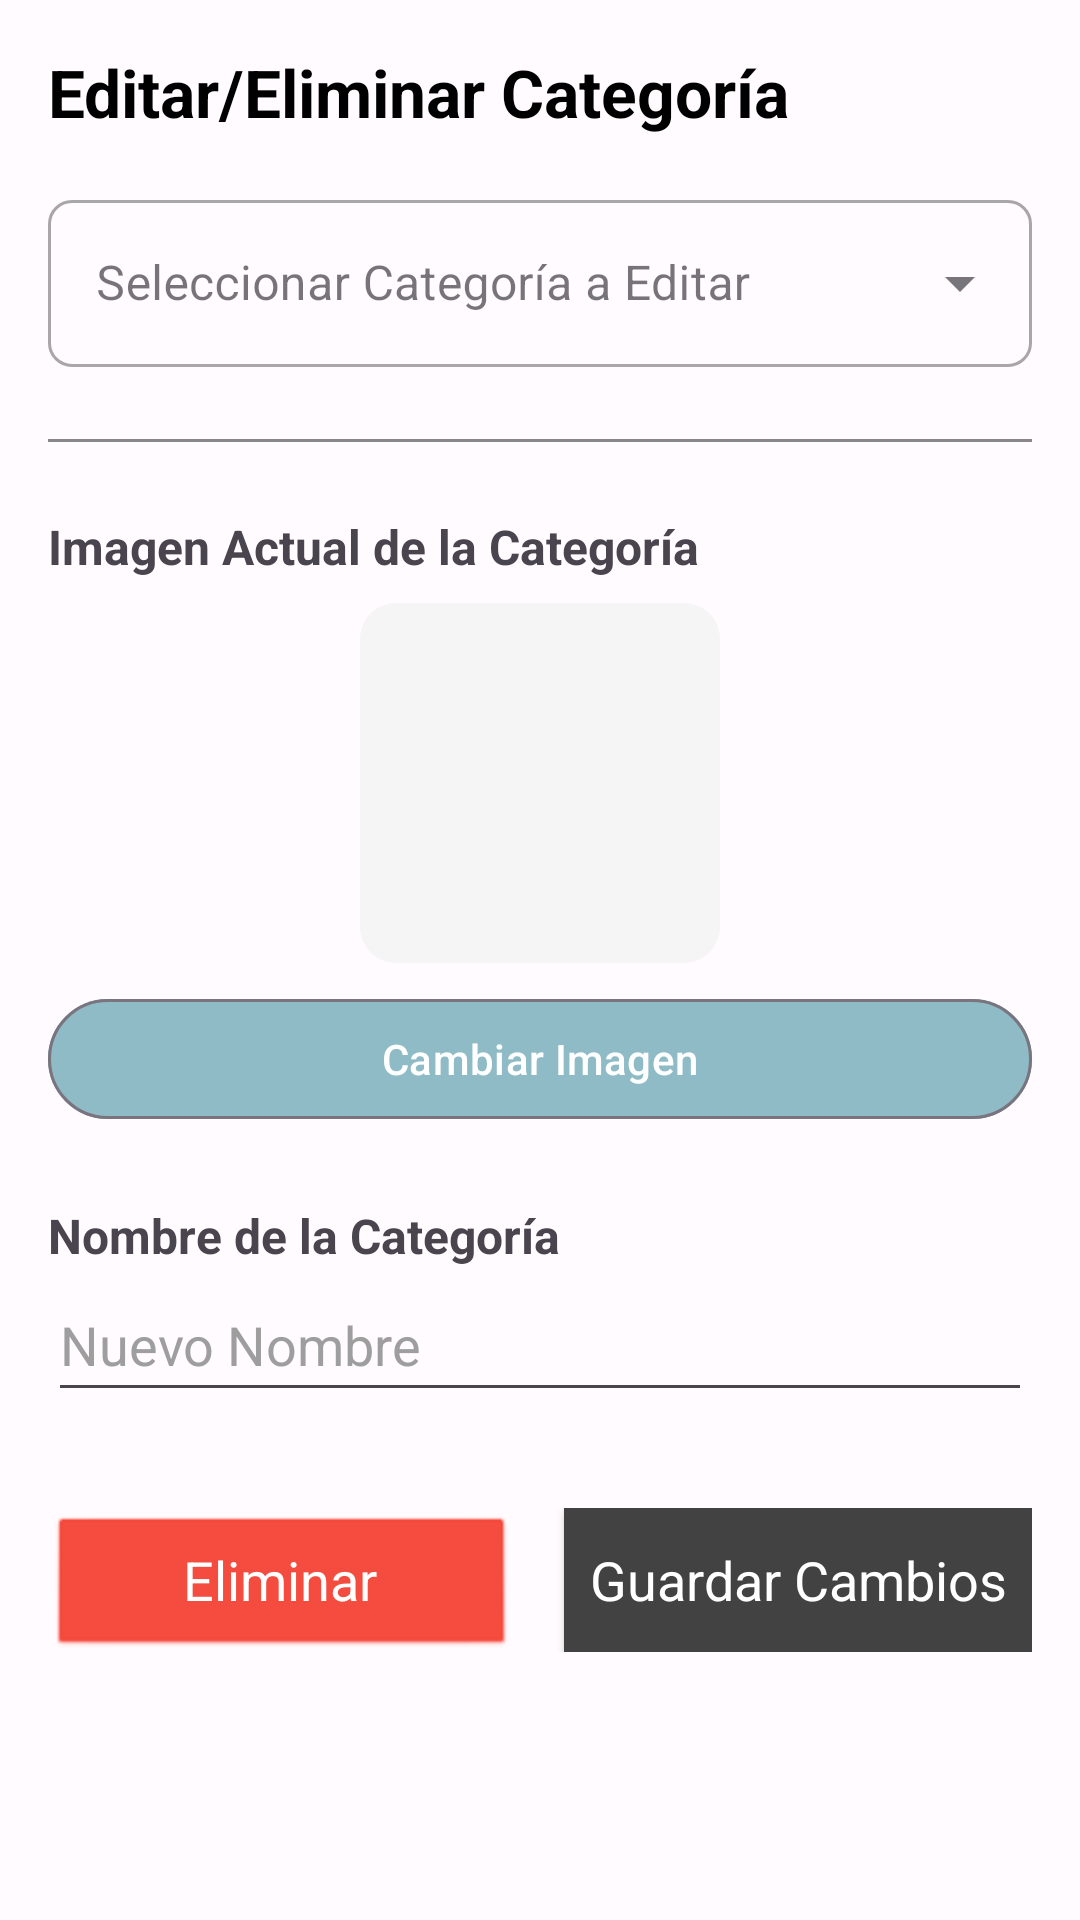

Produce the Android XML layout that renders to this screen, including the resource entries it uses.
<!-- AndroidManifest.xml: application theme Theme.Ecommerce -->
<!-- res/layout/fragment_edit_category.xml -->
<?xml version="1.0" encoding="utf-8"?>
<androidx.constraintlayout.widget.ConstraintLayout xmlns:android="http://schemas.android.com/apk/res/android"
    xmlns:app="http://schemas.android.com/apk/res-auto"
    xmlns:tools="http://schemas.android.com/tools"
    android:layout_width="match_parent"
    android:layout_height="match_parent"
    android:padding="16dp"
    tools:context=".UI.EditCategoryFragment">

    <ScrollView
        android:layout_width="match_parent"
        android:layout_height="match_parent">

        <LinearLayout
            android:layout_width="match_parent"
            android:layout_height="wrap_content"
            android:orientation="vertical">

            <TextView
                android:layout_width="wrap_content"
                android:layout_height="wrap_content"
                android:text="Editar/Eliminar Categoría"
                android:textSize="22sp"
                android:textStyle="bold"
                android:textColor="@color/black"
                android:layout_marginBottom="16dp"/>

            <com.google.android.material.textfield.TextInputLayout
                android:id="@+id/tilCategorySelector"
                style="@style/Widget.MaterialComponents.TextInputLayout.OutlinedBox.ExposedDropdownMenu"
                android:layout_width="match_parent"
                android:layout_height="wrap_content"
                android:hint="Seleccionar Categoría a Editar"
                android:layout_marginBottom="16dp">

                <AutoCompleteTextView
                    android:id="@+id/etCategorySelector"
                    android:layout_width="match_parent"
                    android:layout_height="wrap_content"
                    android:inputType="none"
                    android:maxLines="1" />
            </com.google.android.material.textfield.TextInputLayout>

            <View
                android:layout_width="match_parent"
                android:layout_height="1dp"
                android:background="@color/gray"
                android:layout_marginVertical="8dp"/>

            <TextView
                android:layout_width="match_parent"
                android:layout_height="wrap_content"
                android:text="Imagen Actual de la Categoría"
                android:textSize="16sp"
                android:textStyle="bold"
                android:layout_marginTop="16dp"/>

            <ImageView
                android:id="@+id/imgCategoryPreview"
                android:layout_width="120dp"
                android:layout_height="120dp"
                android:layout_gravity="center_horizontal"
                android:layout_marginVertical="8dp"
                android:background="@drawable/grey_bg"
                android:contentDescription="Vista previa de la imagen de categoría"
                android:scaleType="centerCrop"
                tools:src="@android:drawable/ic_menu_gallery" />

            <com.google.android.material.button.MaterialButton
                android:id="@+id/btnSelectNewImage"
                android:backgroundTint="#8EBBC6"
                style="?attr/materialButtonOutlinedStyle"
                android:layout_width="match_parent"
                android:layout_height="wrap_content"
                android:textColor="@color/white"
                android:text="Cambiar Imagen" />

            <TextView
                android:layout_width="match_parent"
                android:layout_height="wrap_content"
                android:text="Nombre de la Categoría"
                android:textSize="16sp"
                android:textStyle="bold"
                android:layout_marginTop="24dp"/>

            <EditText
                android:id="@+id/etCategoryName"
                android:layout_width="match_parent"
                android:layout_height="wrap_content"
                android:hint="Nuevo Nombre"
                android:inputType="textCapWords"
                android:minHeight="48dp" />

            <LinearLayout
                android:layout_width="match_parent"
                android:layout_height="wrap_content"
                android:orientation="horizontal"
                android:layout_marginTop="32dp">

                <androidx.appcompat.widget.AppCompatButton
                    style="@android:style/Widget.Button"
                    android:id="@+id/btnDelete"
                    android:textColor="@color/white"
                    android:textSize="18sp"
                    android:layout_width="0dp"
                    android:layout_height="wrap_content"
                    android:layout_weight="1"
                    android:layout_marginEnd="8dp"
                    android:backgroundTint="#F44336"
                    android:text="Eliminar" />

                <androidx.appcompat.widget.AppCompatButton
                    style="@android:style/Widget.Button"
                    android:id="@+id/btnSave"
                    android:textColor="@color/white"
                    android:textSize="18sp"
                    android:layout_width="0dp"
                    android:layout_height="wrap_content"
                    android:layout_weight="1"
                    android:layout_marginStart="8dp"
                    android:background="@color/cardview_dark_background"
                    android:text="Guardar Cambios" />
            </LinearLayout>

        </LinearLayout>
    </ScrollView>
</androidx.constraintlayout.widget.ConstraintLayout>
<!-- resources referenced by this layout -->
<resources>
  <color name="black">#FF000000</color>
  <color name="gray">#888888</color>
  <color name="white">#FFFFFFFF</color>
  <!-- drawable grey_bg (drawable) -->
  <?xml version="1.0" encoding="utf-8"?>
  <selector xmlns:android="http://schemas.android.com/apk/res/android">
      <item>
          <shape android:shape="rectangle">
              <solid android:color="@color/gray_100"/>
              <corners android:radius="@dimen/corner_radius_md"/>
          </shape>
      </item>
  </selector>
  <style name="Theme.Ecommerce" parent="Base.Theme.Ecommerce" />
  <color name="gray_100">#F5F5F5</color>
  <dimen name="corner_radius_md">12dp</dimen>
  <color name="md_theme_primary">#1A1A1A</color>
  <color name="md_theme_on_primary">#FFFFFF</color>
  <color name="md_theme_primary_container">#F5F5F5</color>
  <color name="md_theme_on_primary_container">#1A1A1A</color>
  <color name="md_theme_secondary">#757575</color>
  <color name="md_theme_on_secondary">#FFFFFF</color>
  <color name="md_theme_secondary_container">#EEEEEE</color>
  <color name="md_theme_on_secondary_container">#424242</color>
  <color name="md_theme_tertiary">#7D5260</color>
  <color name="md_theme_on_tertiary">#FFFFFF</color>
  <color name="md_theme_tertiary_container">#FFD8E4</color>
  <color name="md_theme_on_tertiary_container">#31111D</color>
  <color name="md_theme_error">#B3261E</color>
  <color name="md_theme_on_error">#FFFFFF</color>
  <color name="md_theme_error_container">#F9DEDC</color>
  <color name="md_theme_on_error_container">#410E0B</color>
  <color name="md_theme_background">#FFFBFE</color>
  <color name="md_theme_on_background">#1C1B1F</color>
  <color name="md_theme_surface">#FFFBFE</color>
  <color name="md_theme_on_surface">#1C1B1F</color>
  <color name="md_theme_surface_variant">#E7E0EC</color>
  <color name="md_theme_on_surface_variant">#49454F</color>
  <color name="md_theme_outline">#79747E</color>
  <color name="md_theme_outline_variant">#CAC4D0</color>
  <color name="gray_500">#9E9E9E</color>
  <style name="ShapeAppearance.App.SmallComponent" parent="ShapeAppearance.Material3.SmallComponent">
          <item name="cornerFamily">rounded</item>
          <item name="cornerSize">@dimen/corner_radius_sm</item>
      </style>
  <style name="ShapeAppearance.App.MediumComponent" parent="ShapeAppearance.Material3.MediumComponent">
          <item name="cornerFamily">rounded</item>
          <item name="cornerSize">@dimen/corner_radius_md</item>
      </style>
  <style name="ShapeAppearance.App.LargeComponent" parent="ShapeAppearance.Material3.LargeComponent">
          <item name="cornerFamily">rounded</item>
          <item name="cornerSize">@dimen/corner_radius_lg</item>
      </style>
  <dimen name="corner_radius_sm">8dp</dimen>
  <dimen name="corner_radius_lg">16dp</dimen>
</resources>
